Image classification data set "images" (cstorm125/choco-raisin on GitHub). Class labels (2): chocolate chip, raisin.

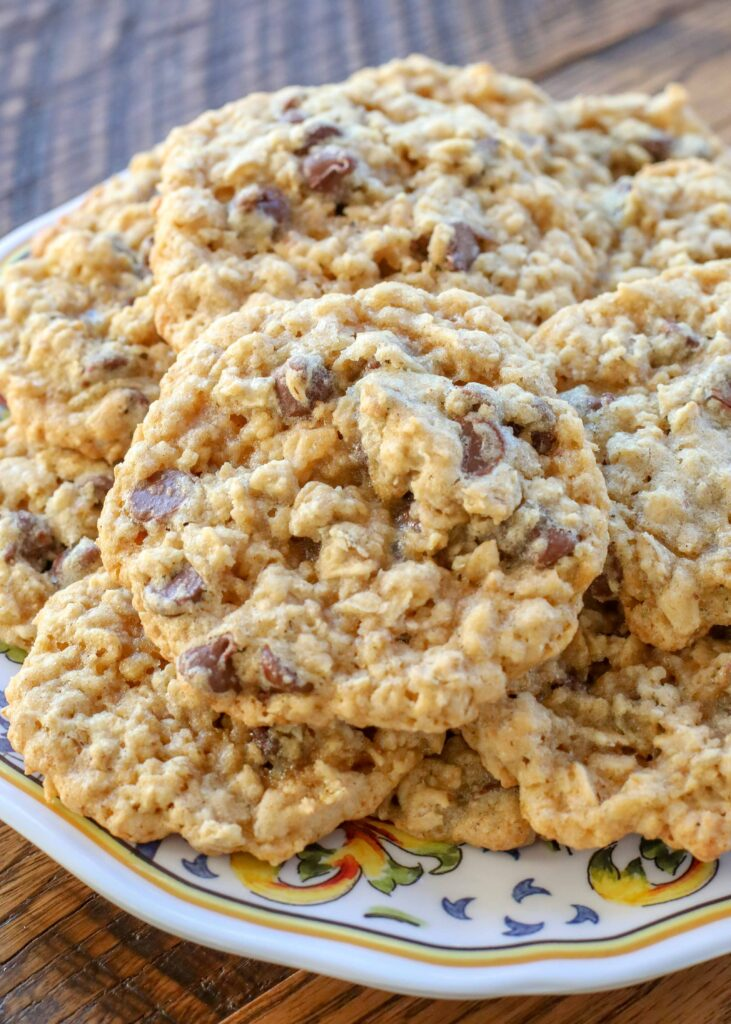
Label: chocolate chip

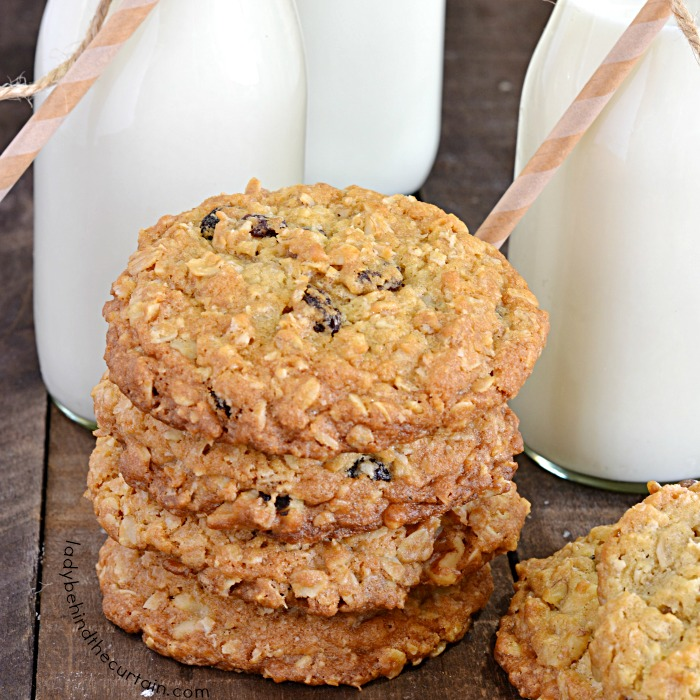
Label: raisin

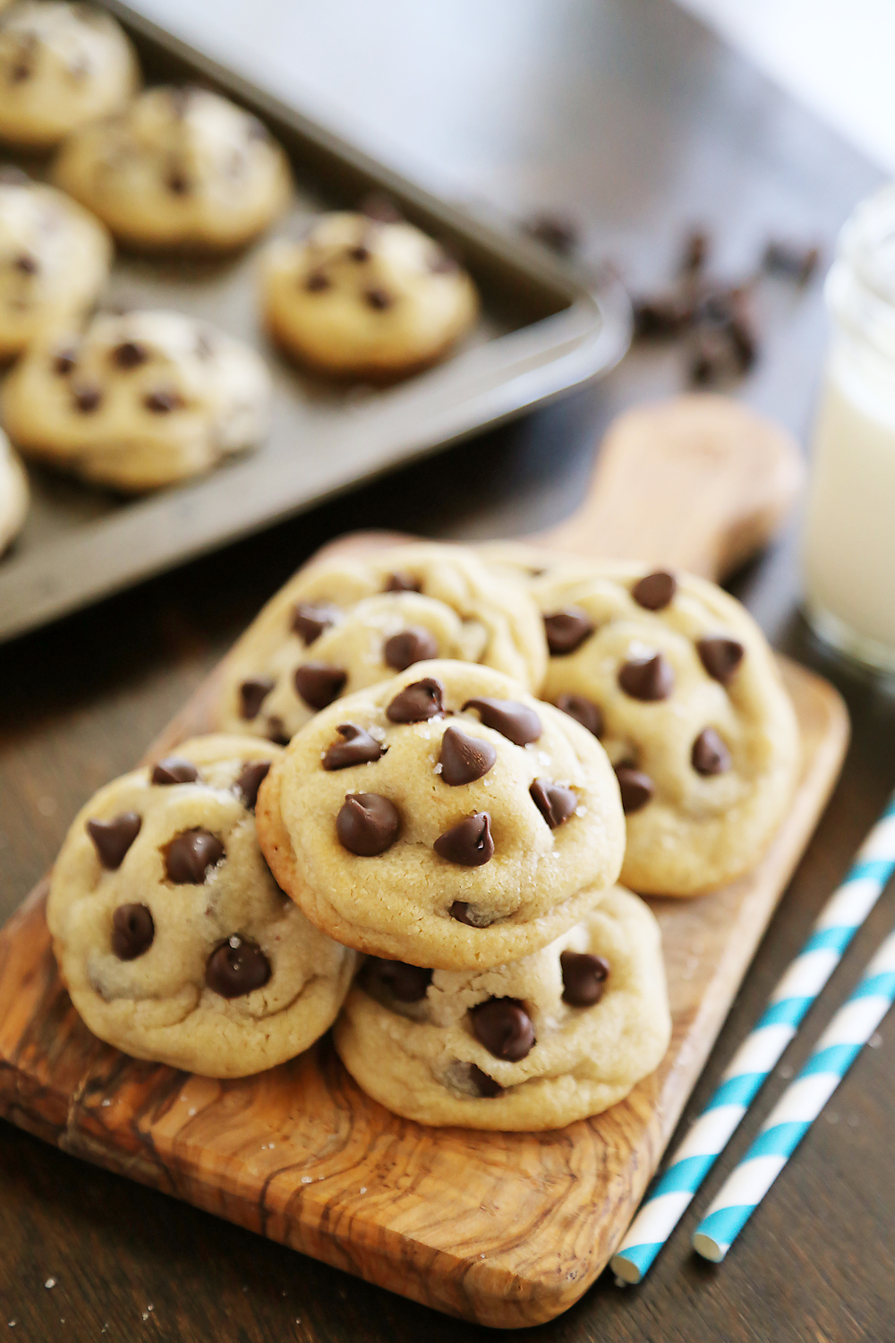
Label: chocolate chip

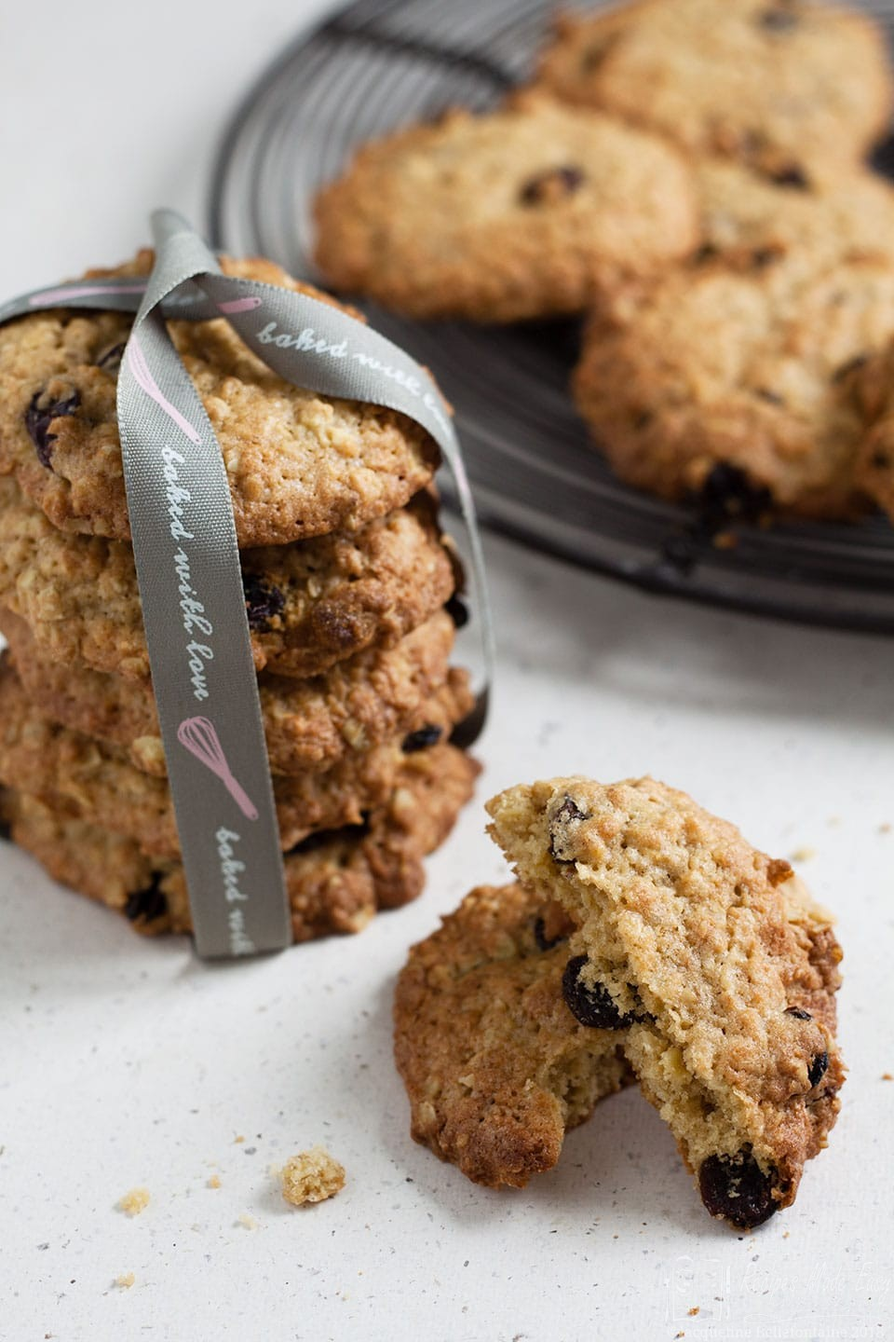
Label: raisin

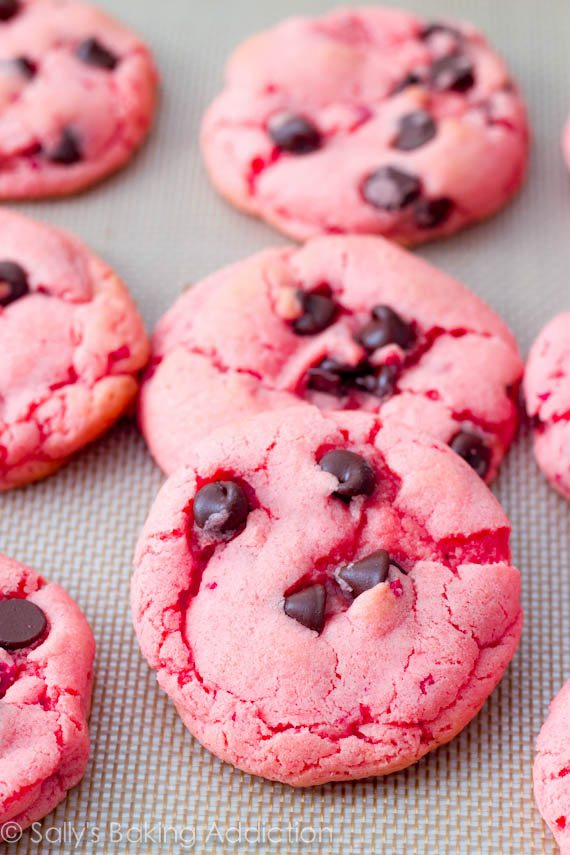
Label: chocolate chip

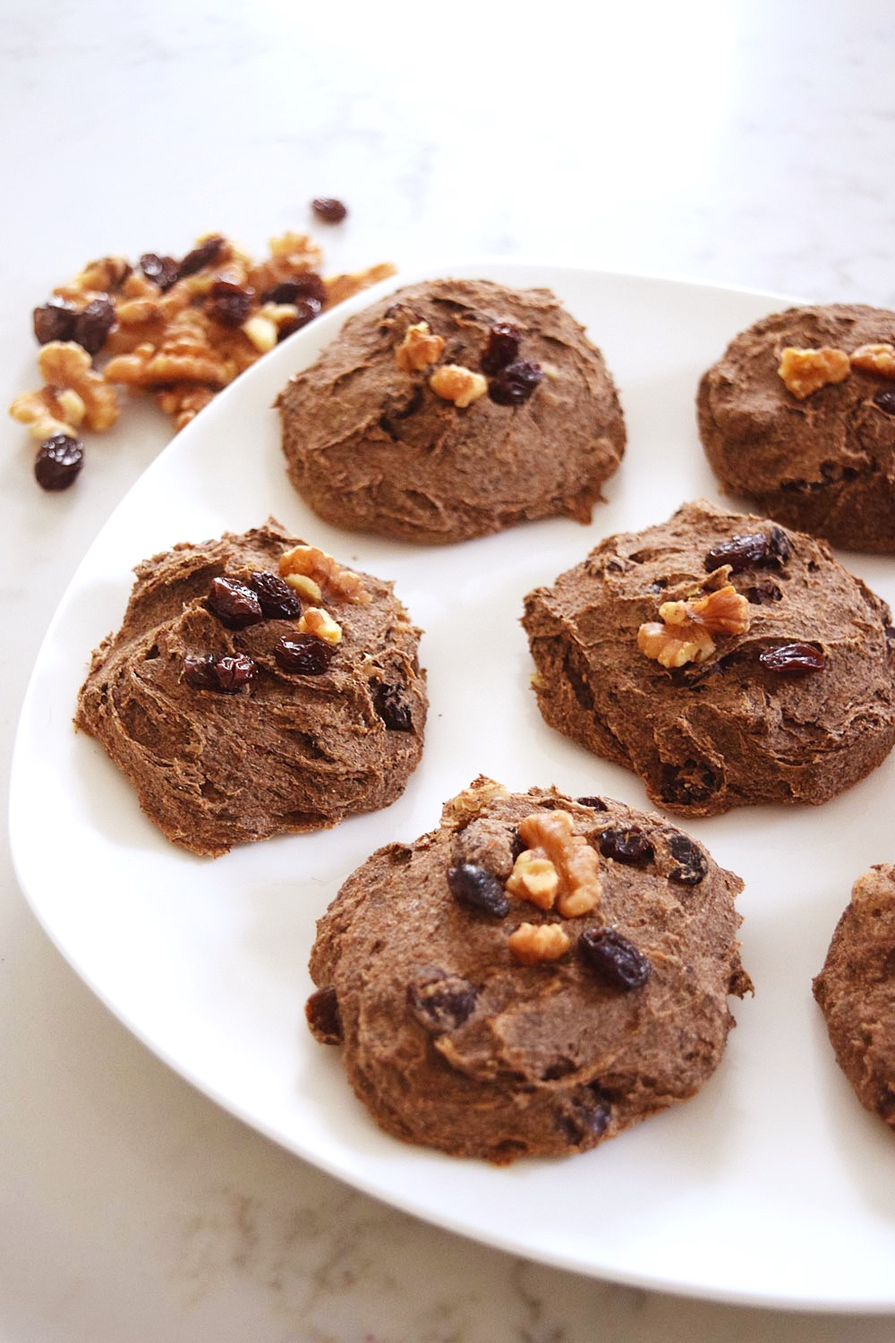
Label: raisin
